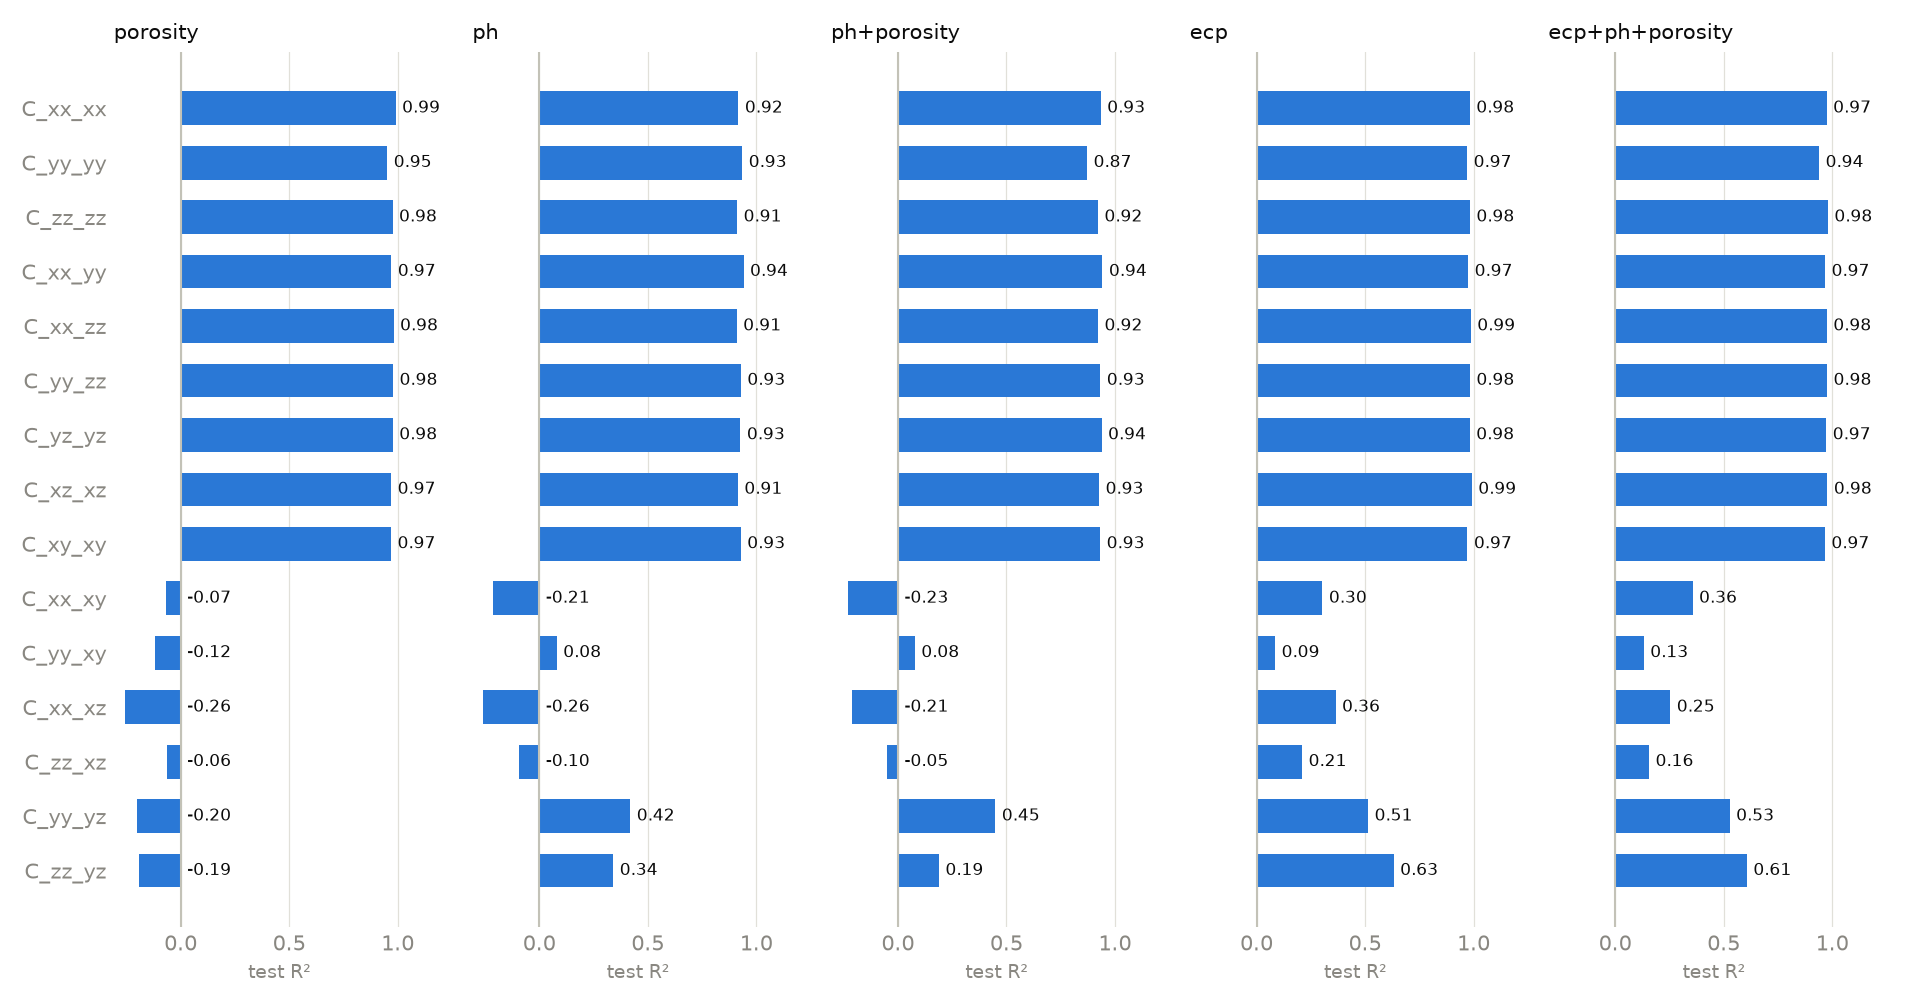

Data behind this chart, as committed beside it:
target, features, r2, mae, rmse, r2_val, best_iteration, n_features, n_train, n_val, n_test
C_xx_xx, ecp+ph+porosity, 0.9742, 2.641, 3.147, 0.9674, 231, 8121, 60, 20, 20
C_yy_yy, ecp+ph+porosity, 0.9395, 2.903, 3.695, 0.9276, 97, 8121, 60, 20, 20
C_zz_zz, ecp+ph+porosity, 0.9799, 1.565, 2.01, 0.9642, 339, 8121, 60, 20, 20
C_xx_yy, ecp+ph+porosity, 0.9669, 1.098, 1.481, 0.96, 369, 8121, 60, 20, 20
C_xx_zz, ecp+ph+porosity, 0.9751, 0.9671, 1.241, 0.9752, 284, 8121, 60, 20, 20
C_yy_zz, ecp+ph+porosity, 0.976, 0.6765, 1.016, 0.9688, 251, 8121, 60, 20, 20
C_yz_yz, ecp+ph+porosity, 0.9723, 0.4923, 0.6683, 0.9584, 994, 8121, 60, 20, 20
C_xz_xz, ecp+ph+porosity, 0.9775, 0.5854, 0.6741, 0.9726, 273, 8121, 60, 20, 20
C_xy_xy, ecp+ph+porosity, 0.9662, 0.6574, 0.8613, 0.9738, 208, 8121, 60, 20, 20
C_xx_xy, ecp+ph+porosity, 0.3564, 0.7488, 0.9328, 0.4861, 622, 8121, 60, 20, 20
C_yy_xy, ecp+ph+porosity, 0.1315, 0.4445, 0.5759, 0.2279, 253, 8121, 60, 20, 20
C_xx_xz, ecp+ph+porosity, 0.2538, 0.7635, 0.9501, 0.4334, 956, 8121, 60, 20, 20
C_zz_xz, ecp+ph+porosity, 0.156, 0.4269, 0.5246, 0.07759, 139, 8121, 60, 20, 20
C_yy_yz, ecp+ph+porosity, 0.5273, 0.79, 1.067, 0.6432, 569, 8121, 60, 20, 20
C_zz_yz, ecp+ph+porosity, 0.6066, 0.6891, 0.977, 0.6004, 429, 8121, 60, 20, 20
C_xx_xx, ecp, 0.9824, 2.151, 2.603, 0.9379, 151, 5096, 60, 20, 20
C_yy_yy, ecp, 0.9701, 2.13, 2.596, 0.9256, 134, 5096, 60, 20, 20
C_zz_zz, ecp, 0.9829, 1.219, 1.852, 0.9316, 407, 5096, 60, 20, 20
C_xx_yy, ecp, 0.9748, 0.9296, 1.294, 0.9683, 178, 5096, 60, 20, 20
C_xx_zz, ecp, 0.9868, 0.59, 0.9016, 0.9445, 333, 5096, 60, 20, 20
C_yy_zz, ecp, 0.9829, 0.6243, 0.8566, 0.956, 300, 5096, 60, 20, 20
C_yz_yz, ecp, 0.9821, 0.3899, 0.5369, 0.9479, 749, 5096, 60, 20, 20
C_xz_xz, ecp, 0.9915, 0.3281, 0.4143, 0.9604, 431, 5096, 60, 20, 20
C_xy_xy, ecp, 0.9716, 0.6415, 0.7898, 0.9517, 165, 5096, 60, 20, 20
C_xx_xy, ecp, 0.3033, 0.7739, 0.9705, 0.4224, 997, 5096, 60, 20, 20
C_yy_xy, ecp, 0.08542, 0.4452, 0.591, 0.2245, 180, 5096, 60, 20, 20
C_xx_xz, ecp, 0.364, 0.6982, 0.8772, 0.5514, 539, 5096, 60, 20, 20
C_zz_xz, ecp, 0.2097, 0.3996, 0.5076, 0.1458, 107, 5096, 60, 20, 20
C_yy_yz, ecp, 0.5138, 0.8191, 1.082, 0.65, 571, 5096, 60, 20, 20
C_zz_yz, ecp, 0.6316, 0.696, 0.9455, 0.6592, 488, 5096, 60, 20, 20
C_xx_xx, ph+porosity, 0.9342, 3.617, 5.032, 0.9107, 302, 3025, 60, 20, 20
C_yy_yy, ph+porosity, 0.8714, 4.506, 5.385, 0.8679, 68, 3025, 60, 20, 20
C_zz_zz, ph+porosity, 0.9214, 2.999, 3.97, 0.9501, 210, 3025, 60, 20, 20
C_xx_yy, ph+porosity, 0.9422, 1.647, 1.959, 0.9124, 257, 3025, 60, 20, 20
C_xx_zz, ph+porosity, 0.9217, 1.628, 2.2, 0.9406, 147, 3025, 60, 20, 20
C_yy_zz, ph+porosity, 0.9324, 1.336, 1.706, 0.9503, 190, 3025, 60, 20, 20
C_yz_yz, ph+porosity, 0.9382, 0.7806, 0.9977, 0.9253, 182, 3025, 60, 20, 20
C_xz_xz, ph+porosity, 0.9267, 0.8343, 1.218, 0.9232, 214, 3025, 60, 20, 20
C_xy_xy, ph+porosity, 0.9317, 1.006, 1.224, 0.9435, 185, 3025, 60, 20, 20
C_xx_xy, ph+porosity, -0.2318, 1.024, 1.291, 0.2715, 476, 3025, 60, 20, 20
C_yy_xy, ph+porosity, 0.07776, 0.4506, 0.5935, 0.1369, 985, 3025, 60, 20, 20
C_xx_xz, ph+porosity, -0.2121, 0.9441, 1.211, 0.04976, 133, 3025, 60, 20, 20
C_zz_xz, ph+porosity, -0.05204, 0.4753, 0.5857, -0.02068, 29, 3025, 60, 20, 20
C_yy_yz, ph+porosity, 0.4487, 0.8164, 1.152, 0.1836, 363, 3025, 60, 20, 20
C_zz_yz, ph+porosity, 0.1888, 1.063, 1.403, 0.05799, 22, 3025, 60, 20, 20
C_xx_xx, ph, 0.9172, 4.212, 5.643, 0.9252, 131, 3024, 60, 20, 20
C_yy_yy, ph, 0.9349, 3.094, 3.833, 0.8942, 193, 3024, 60, 20, 20
C_zz_zz, ph, 0.9113, 3.164, 4.217, 0.9517, 157, 3024, 60, 20, 20
C_xx_yy, ph, 0.9408, 1.525, 1.982, 0.9212, 198, 3024, 60, 20, 20
C_xx_zz, ph, 0.9094, 1.857, 2.366, 0.9485, 133, 3024, 60, 20, 20
C_yy_zz, ph, 0.9285, 1.353, 1.754, 0.9419, 192, 3024, 60, 20, 20
C_yz_yz, ph, 0.9264, 0.8805, 1.089, 0.9289, 253, 3024, 60, 20, 20
C_xz_xz, ph, 0.9148, 1.009, 1.313, 0.9201, 151, 3024, 60, 20, 20
C_xy_xy, ph, 0.9281, 0.8984, 1.256, 0.9453, 995, 3024, 60, 20, 20
C_xx_xy, ph, -0.2111, 1.007, 1.28, 0.2501, 316, 3024, 60, 20, 20
C_yy_xy, ph, 0.08022, 0.4575, 0.5927, 0.1223, 460, 3024, 60, 20, 20
C_xx_xz, ph, -0.2579, 0.9927, 1.234, 0.04206, 120, 3024, 60, 20, 20
C_zz_xz, ph, -0.09583, 0.4939, 0.5977, 0.02741, 75, 3024, 60, 20, 20
C_yy_yz, ph, 0.4191, 0.8254, 1.183, 0.2414, 176, 3024, 60, 20, 20
C_zz_yz, ph, 0.3406, 0.8902, 1.265, 0.07393, 73, 3024, 60, 20, 20
... 15 more rows
